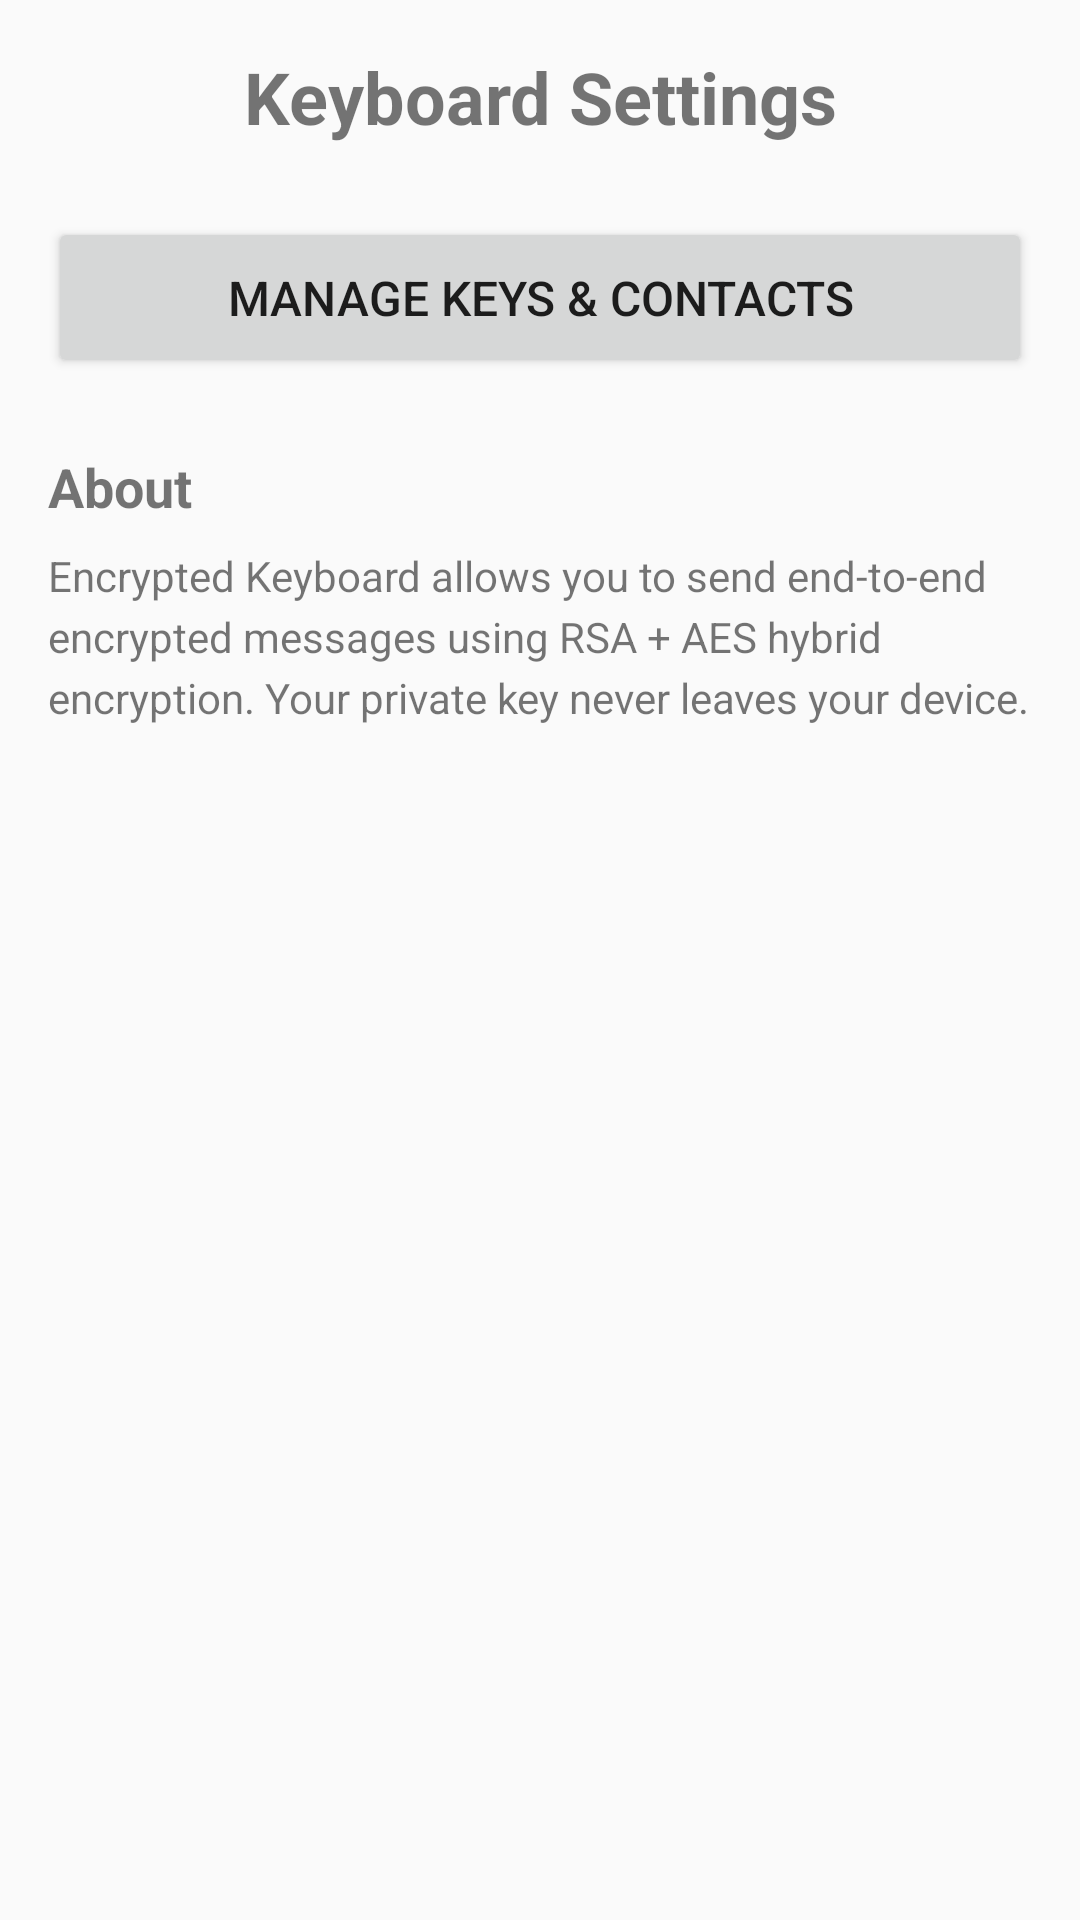

This screen was rendered from an Android layout file. Write that file and the resources it references.
<!-- AndroidManifest.xml: application theme Theme.AppCompat.Light -->
<!-- res/layout/activity_settings.xml -->
<?xml version="1.0" encoding="utf-8"?>
<LinearLayout xmlns:android="http://schemas.android.com/apk/res/android"
    android:layout_width="match_parent"
    android:layout_height="match_parent"
    android:orientation="vertical"
    android:padding="16dp">

    <TextView
        android:layout_width="match_parent"
        android:layout_height="wrap_content"
        android:text="Keyboard Settings"
        android:textSize="24sp"
        android:textStyle="bold"
        android:gravity="center"
        android:paddingBottom="24dp" />

    <Button
        android:id="@+id/manage_keys_button"
        android:layout_width="match_parent"
        android:layout_height="wrap_content"
        android:text="Manage Keys &amp; Contacts"
        android:textSize="16sp"
        android:padding="16dp" />

    <TextView
        android:layout_width="match_parent"
        android:layout_height="wrap_content"
        android:text="About"
        android:textSize="18sp"
        android:textStyle="bold"
        android:paddingTop="24dp"
        android:paddingBottom="8dp" />

    <TextView
        android:layout_width="match_parent"
        android:layout_height="wrap_content"
        android:text="Encrypted Keyboard allows you to send end-to-end encrypted messages using RSA + AES hybrid encryption. Your private key never leaves your device."
        android:textSize="14sp"
        android:lineSpacingExtra="4dp" />

</LinearLayout>
<!-- resources referenced by this layout -->
<resources>

</resources>
